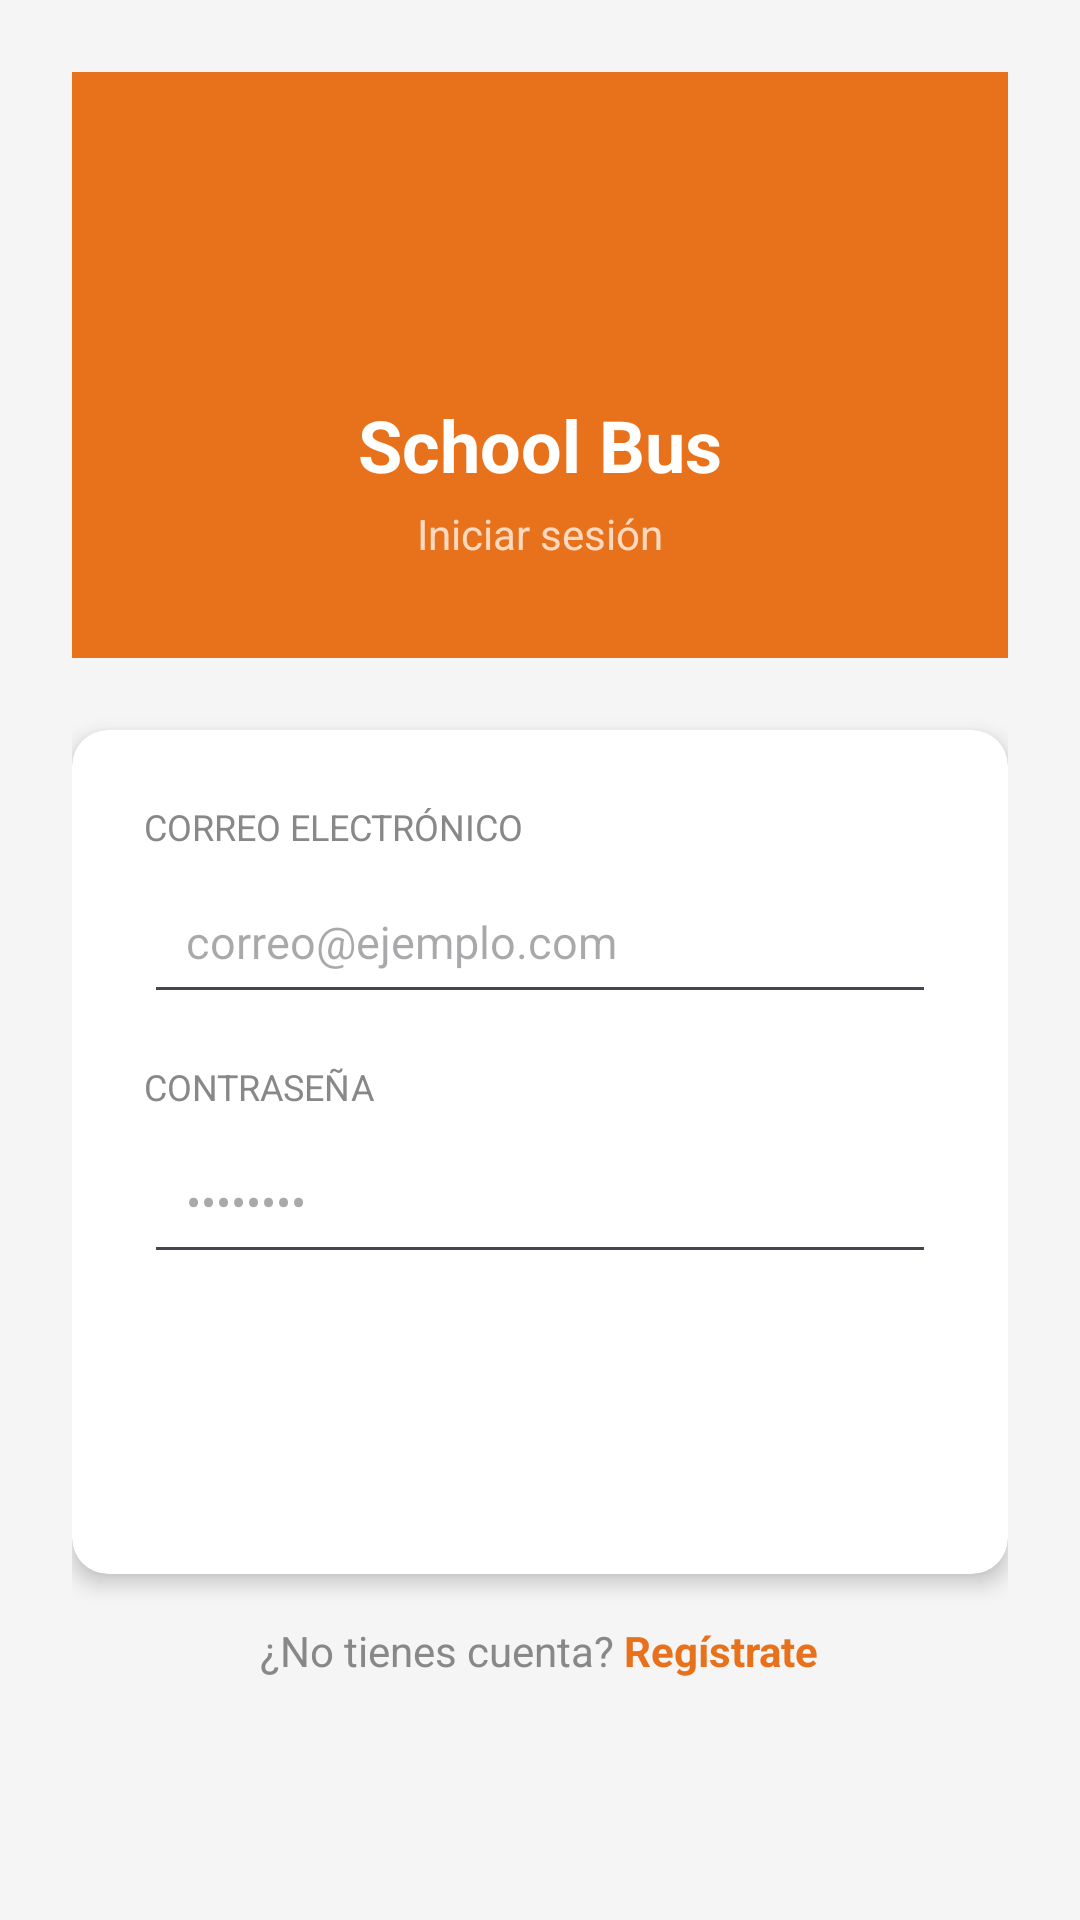

Produce the Android XML layout that renders to this screen, including the resource entries it uses.
<!-- AndroidManifest.xml: application theme Theme.Schoolbus -->
<!-- res/layout/activity_login.xml -->
<?xml version="1.0" encoding="utf-8"?>
<ScrollView xmlns:android="http://schemas.android.com/apk/res/android"
    android:layout_width="match_parent"
    android:layout_height="match_parent"
    android:background="#F5F5F5">

    <LinearLayout
        android:orientation="vertical"
        android:gravity="center_horizontal"
        android:padding="24dp"
        android:layout_width="match_parent"
        android:layout_height="wrap_content">

        <LinearLayout
            android:orientation="vertical"
            android:gravity="center"
            android:background="#E8721C"
            android:padding="32dp"
            android:layout_width="match_parent"
            android:layout_height="wrap_content"
            android:layout_marginBottom="24dp">

            <ImageView
                android:layout_width="64dp"
                android:layout_height="64dp"
                android:contentDescription="@string/content_description_app_logo"
                android:src="@mipmap/ic_launcher"
                android:layout_marginBottom="12dp" />

            <TextView
                android:text="School Bus"
                android:textSize="24sp"
                android:textStyle="bold"
                android:textColor="#FFFFFF"
                android:layout_width="wrap_content"
                android:layout_height="wrap_content" />

            <TextView
                android:text="Iniciar sesión"
                android:textSize="14sp"
                android:textColor="#FFD9C0"
                android:layout_marginTop="4dp"
                android:layout_width="wrap_content"
                android:layout_height="wrap_content" />
        </LinearLayout>

        <androidx.cardview.widget.CardView
            xmlns:app="http://schemas.android.com/apk/res-auto"
            android:layout_width="match_parent"
            android:layout_height="wrap_content"
            android:layout_marginBottom="16dp"
            app:cardCornerRadius="12dp"
            app:cardElevation="4dp">

            <LinearLayout
                android:orientation="vertical"
                android:padding="24dp"
                android:layout_width="match_parent"
                android:layout_height="wrap_content">

                <TextView
                    android:text="Correo electrónico"
                    android:textSize="12sp"
                    android:textColor="#888888"
                    android:textAllCaps="true"
                    android:layout_marginBottom="6dp"
                    android:layout_width="wrap_content"
                    android:layout_height="wrap_content" />

                <EditText
                    android:id="@+id/etEmail"
                    android:autofillHints="emailAddress"
                    android:hint="correo@ejemplo.com"
                    android:inputType="textEmailAddress"
                    android:padding="14dp"
                    android:textSize="15sp"
                    android:layout_marginBottom="16dp"
                    android:layout_width="match_parent"
                    android:layout_height="wrap_content" />

                <TextView
                    android:text="Contraseña"
                    android:textSize="12sp"
                    android:textColor="#888888"
                    android:textAllCaps="true"
                    android:layout_marginBottom="6dp"
                    android:layout_width="wrap_content"
                    android:layout_height="wrap_content" />

                <EditText
                    android:id="@+id/etPassword"
                    android:autofillHints="password"
                    android:hint="••••••••"
                    android:inputType="textPassword"
                    android:padding="14dp"
                    android:textSize="15sp"
                    android:layout_marginBottom="24dp"
                    android:layout_width="match_parent"
                    android:layout_height="wrap_content" />

                <ProgressBar
                    android:id="@+id/progressBar"
                    style="?android:attr/progressBarStyle"
                    android:layout_width="wrap_content"
                    android:layout_height="wrap_content"
                    android:layout_gravity="center"
                    android:layout_marginBottom="12dp"
                    android:indeterminateTint="#E8721C"
                    android:visibility="gone" />

                <Button
                    android:id="@+id/btnLogin"
                    style="@style/Widget.MaterialComponents.Button"
                    android:text="Iniciar sesión"
                    android:textColor="#FFFFFF"
                    android:backgroundTint="#E8721C"
                    android:layout_width="match_parent"
                    android:layout_height="52dp"
                    android:textSize="16sp"
                    android:textStyle="bold" />

            </LinearLayout>
        </androidx.cardview.widget.CardView>

        <LinearLayout
            android:orientation="horizontal"
            android:gravity="center"
            android:layout_width="wrap_content"
            android:layout_height="wrap_content">

            <TextView
                android:text="¿No tienes cuenta? "
                android:textColor="#888888"
                android:textSize="14sp"
                android:layout_width="wrap_content"
                android:layout_height="wrap_content" />

            <TextView
                android:id="@+id/tvGoRegister"
                android:text="Regístrate"
                android:textColor="#E8721C"
                android:textStyle="bold"
                android:textSize="14sp"
                android:layout_width="wrap_content"
                android:layout_height="wrap_content" />
        </LinearLayout>

    </LinearLayout>
</ScrollView>
<!-- resources referenced by this layout -->
<resources>
  <string name="content_description_app_logo">logotipo de school bus</string>
  <style name="Theme.Schoolbus" parent="Base.Theme.Schoolbus" />
  <style name="Base.Theme.Schoolbus" parent="Theme.Material3.DayNight.NoActionBar">
          <item name="android:windowBackground">@null</item>
          <item name="android:navigationBarColor">@android:color/transparent</item>
          <item name="android:statusBarColor">@android:color/transparent</item>
          <item name="android:windowLightStatusBar">?attr/isLightTheme</item>
      </style>
</resources>
